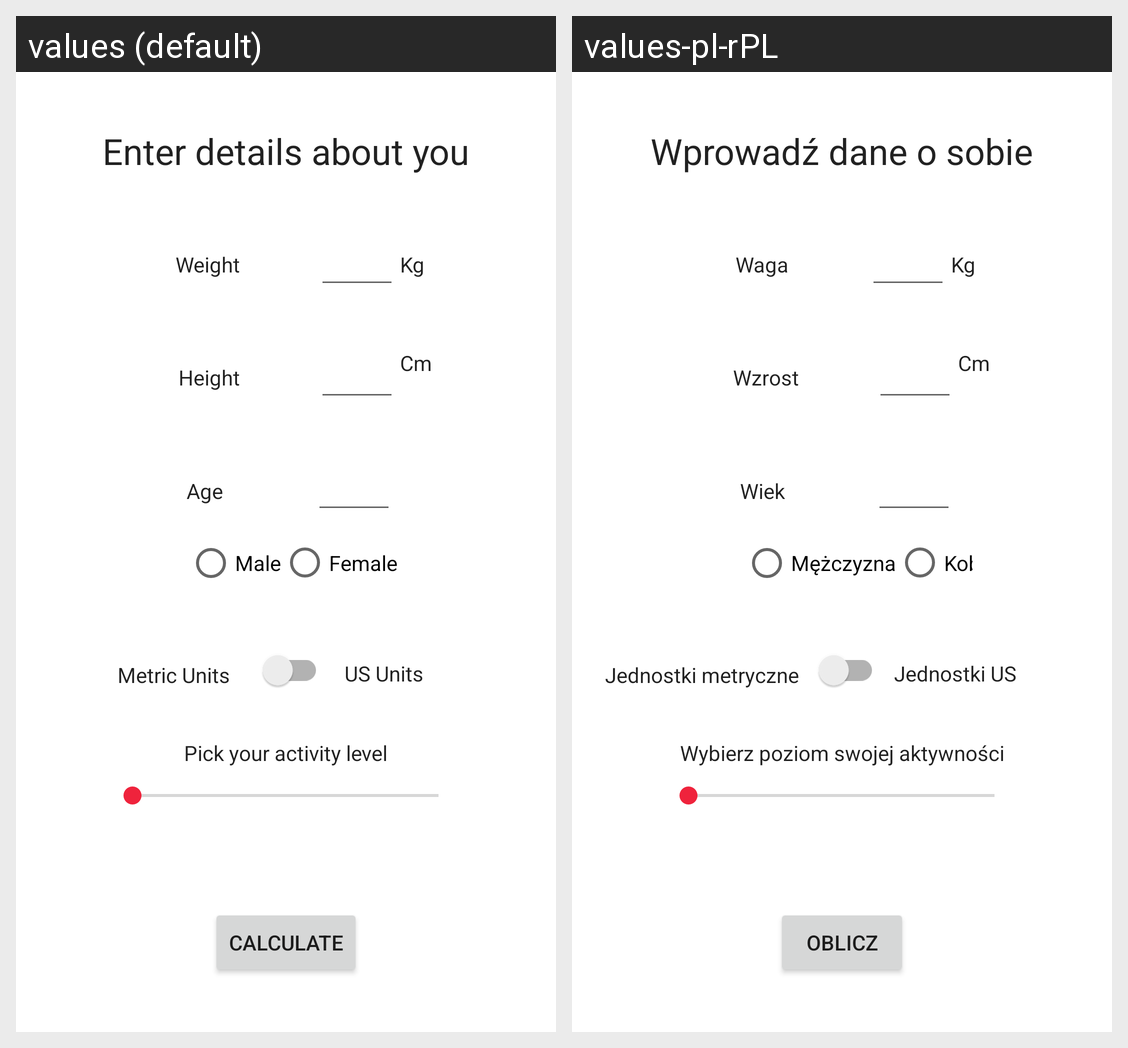

The same Android screen rendered under two of its app's locales, left to right. List the strings drawn on it with the default value and each locale's translation.
Android screen res/layout/activity_main.xml rendered under 2 locales, left to right: values (default), values-pl-rPL. Device: Nexus 5 (rendered at 1080×1920; each locale shown at half size, 540×960, under a caption strip naming it); theme Theme.SimpleCaloriesAndMacrosCalculator.
Strings drawn on this screen, with the default value and each locale's value (text and hints the layout hard-codes, and strings that could not be matched under every locale, appear in the picture but are not listed):

enter_details_about_you
  values: Enter details about you
  values-pl-rPL: Wprowadź dane o sobie

male
  values: Male
  values-pl-rPL: Mężczyzna

female
  values: Female
  values-pl-rPL: Kobieta

metric_units
  values: Metric Units
  values-pl-rPL: Jednostki metryczne

height
  values: Height
  values-pl-rPL: Wzrost

us_units
  values: US Units
  values-pl-rPL: Jednostki US

age
  values: Age
  values-pl-rPL: Wiek

weight
  values: Weight
  values-pl-rPL: Waga

pick_your_activity_level
  values: Pick your activity level
  values-pl-rPL: Wybierz poziom swojej aktywności

calculate
  values: Calculate
  values-pl-rPL: Oblicz
